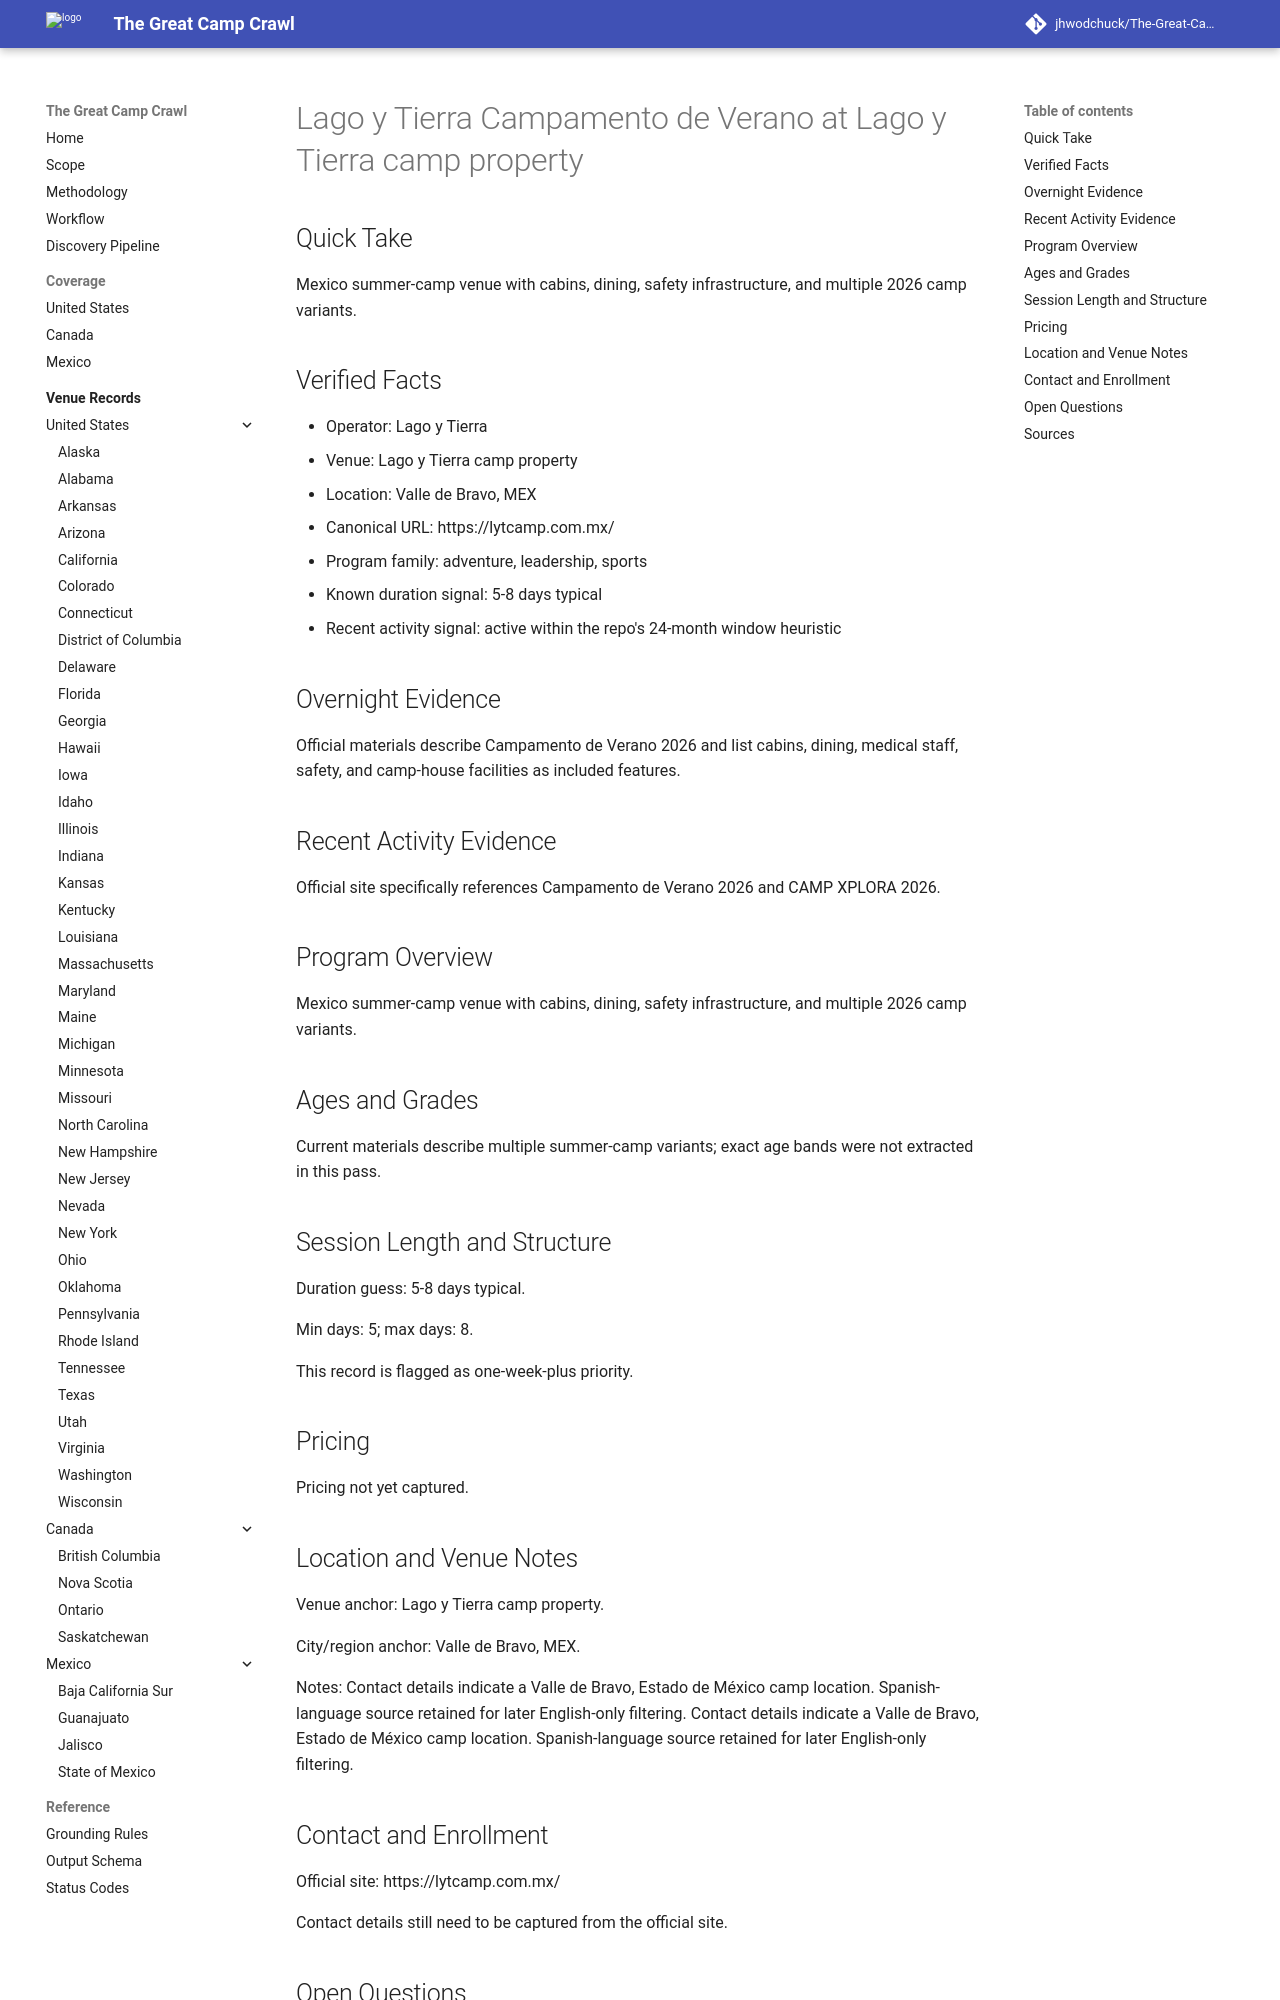

repository: jhwodchuck/The-Great-Camp-Crawl · page: camps/mexico/mex/lago-y-tierra-campamento-de-verano--mx-mex-valle-de-bravo-lago-y-tierra-camp-property--lago-y-tierra-valle-de-bravo-mex/index.html · generator: mkdocs

---
record_id: lago-y-tierra-valle-de-bravo-mex
camp_id: lago-y-tierra-campamento-de-verano
venue_id: mx-mex-valle-de-bravo-lago-y-tierra-camp-property
name: Lago y Tierra Campamento de Verano
display_name: Lago y Tierra Campamento de Verano at Lago y Tierra camp property
country: MX
country_name: Mexico
region: MEX
region_name: Estado de Mexico
city: Valle de Bravo
venue_name: Lago y Tierra camp property
program_family:
- adventure
- leadership
- sports
camp_types:
- overnight
- residential
priority_flags:
  college_precollege: false
  one_week_plus: true
languages_found:
- es
source_language_primary: es
activity_status: active_recent
activity_evidence_window_months: 24
duration:
  min_days: 5
  max_days: 8
pricing:
  currency: MXN
  amount_min: null
  amount_max: null
  boarding_included: null
ages:
  min: null
  max: null
grades:
  min: null
  max: null
operator:
  name: Lago y Tierra
  type: camp-operator
website:
  canonical_url: https://lytcamp.com.mx
  admissions_url: null
  session_dates_url: https://lytcamp.com.mx
  pricing_url: null
contact:
  email: null
  phone: null
location:
  address: null
  postal_code: null
  latitude: null
  longitude: null
verification:
  overnight_confirmed: true
  active_past_2_years_confirmed: true
  confidence: medium
  last_verified: '2026-04-13'
evidence:
  overnight_source_url: https://lytcamp.com.mx
  recent_activity_source_url: https://lytcamp.com.mx
  duration_source_url: https://lytcamp.com.mx
  pricing_source_url: null
tags:
- mexico
- mex
- valle-de-bravo
- adventure
- leadership
- sports
- overnight
- residential
draft_status: draft
---

# Lago y Tierra Campamento de Verano at Lago y Tierra camp property

## Quick Take
Mexico summer-camp venue with cabins, dining, safety infrastructure, and multiple 2026 camp variants.

## Verified Facts
- Operator: Lago y Tierra
- Venue: Lago y Tierra camp property
- Location: Valle de Bravo, MEX
- Canonical URL: https://lytcamp.com.mx/
- Program family: adventure, leadership, sports
- Known duration signal: 5-8 days typical
- Recent activity signal: active within the repo's 24-month window heuristic

## Overnight Evidence
Official materials describe Campamento de Verano 2026 and list cabins, dining, medical staff, safety, and camp-house facilities as included features.

## Recent Activity Evidence
Official site specifically references Campamento de Verano 2026 and CAMP XPLORA 2026.

## Program Overview
Mexico summer-camp venue with cabins, dining, safety infrastructure, and multiple 2026 camp variants.

## Ages and Grades
Current materials describe multiple summer-camp variants; exact age bands were not extracted in this pass.

## Session Length and Structure
Duration guess: 5-8 days typical.

Min days: 5; max days: 8.

This record is flagged as one-week-plus priority.

## Pricing
Pricing not yet captured.
